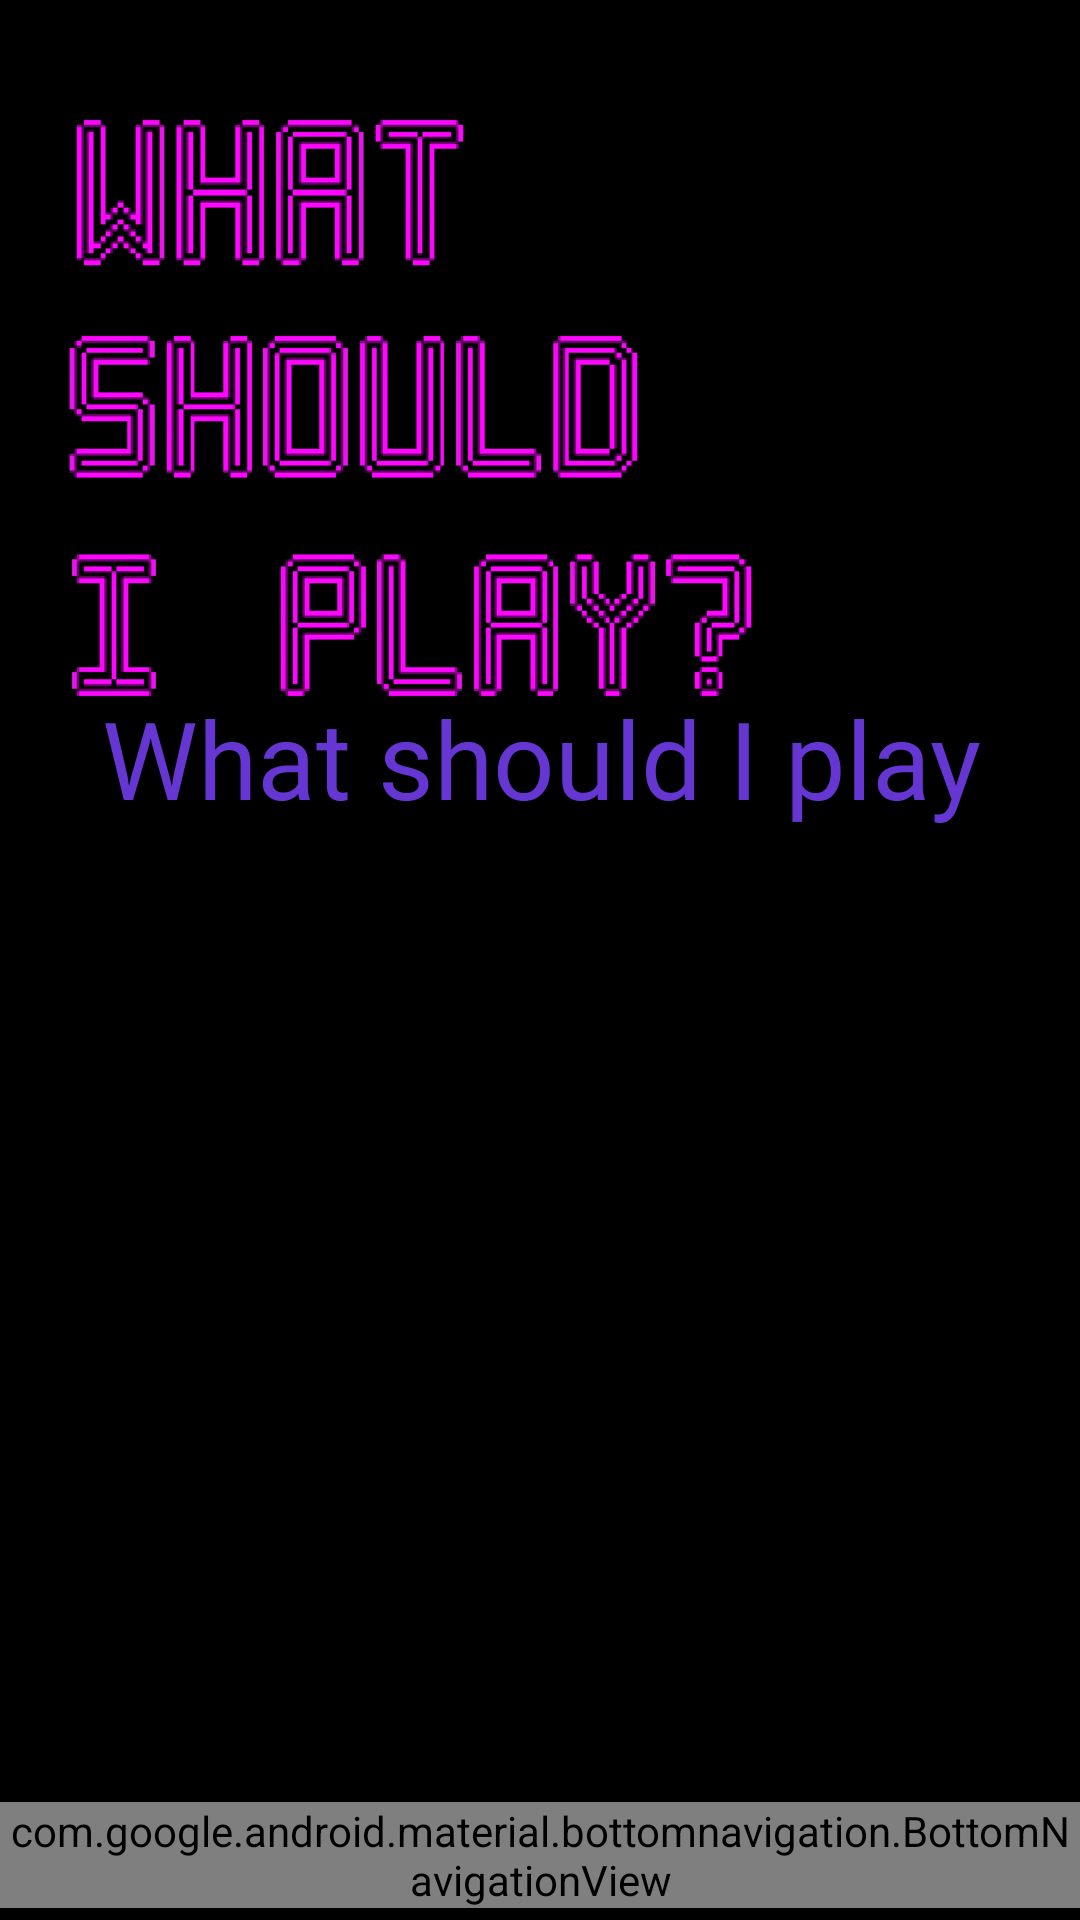

Produce the Android XML layout that renders to this screen, including the resource entries it uses.
<!-- AndroidManifest.xml: application theme AppTheme -->
<!-- res/layout/activity_game_name_view.xml -->
<?xml version="1.0" encoding="utf-8"?>
<androidx.constraintlayout.widget.ConstraintLayout xmlns:android="http://schemas.android.com/apk/res/android"
    xmlns:app="http://schemas.android.com/apk/res-auto"
    xmlns:tools="http://schemas.android.com/tools"
    android:layout_width="match_parent"
    android:layout_height="match_parent"
    android:background="@drawable/raised_background"
    android:backgroundTintMode="src_over"
    android:textAlignment="center"
    tools:context=".activity.select.GameNameView">


    <TextView
        android:id="@+id/gameName"
        android:layout_width="416dp"
        android:layout_height="298dp"
        android:layout_marginStart="16dp"
        android:layout_marginEnd="16dp"
        android:fontFamily="@font/spacegrotesk_regular"
        android:text="@string/app_name"
        android:textAlignment="center"
        android:textColor="@color/textPrimary"
        android:textSize="36sp"
        app:layout_constraintBottom_toBottomOf="parent"
        app:layout_constraintEnd_toEndOf="parent"
        app:layout_constraintStart_toStartOf="parent"
        app:layout_constraintTop_toTopOf="parent"
        app:layout_constraintVertical_bias="0.668" />

    <com.google.android.material.bottomnavigation.BottomNavigationView
        android:id="@+id/bottomNav"
        android:layout_width="match_parent"
        android:layout_height="wrap_content"
        android:layout_marginBottom="4dp"
        app:labelVisibilityMode="labeled"
        app:layout_constraintBottom_toBottomOf="parent"
        app:layout_constraintEnd_toEndOf="parent"
        app:layout_constraintStart_toStartOf="parent"
        app:menu="@menu/bottom_nav_menu" />
</androidx.constraintlayout.widget.ConstraintLayout>
<!-- resources referenced by this layout -->
<resources>
  <color name="textPrimary">#6536D1</color>
  <!-- drawable raised_background: png bitmap (drawable-v24, 18729 bytes) -->
  <string name="app_name">What should I play</string>
  <style name="AppTheme" parent="Theme.AppCompat.NoActionBar">
          
          <item name="colorPrimary">@color/primaryButton</item>
          <item name="colorPrimaryDark">@color/black</item>
          <item name="colorAccent">@color/colorAccent</item>
      </style>
  <color name="primaryButton">#FF00F9</color>
  <color name="black">#000000</color>
  <color name="colorAccent">#550051</color>
</resources>
